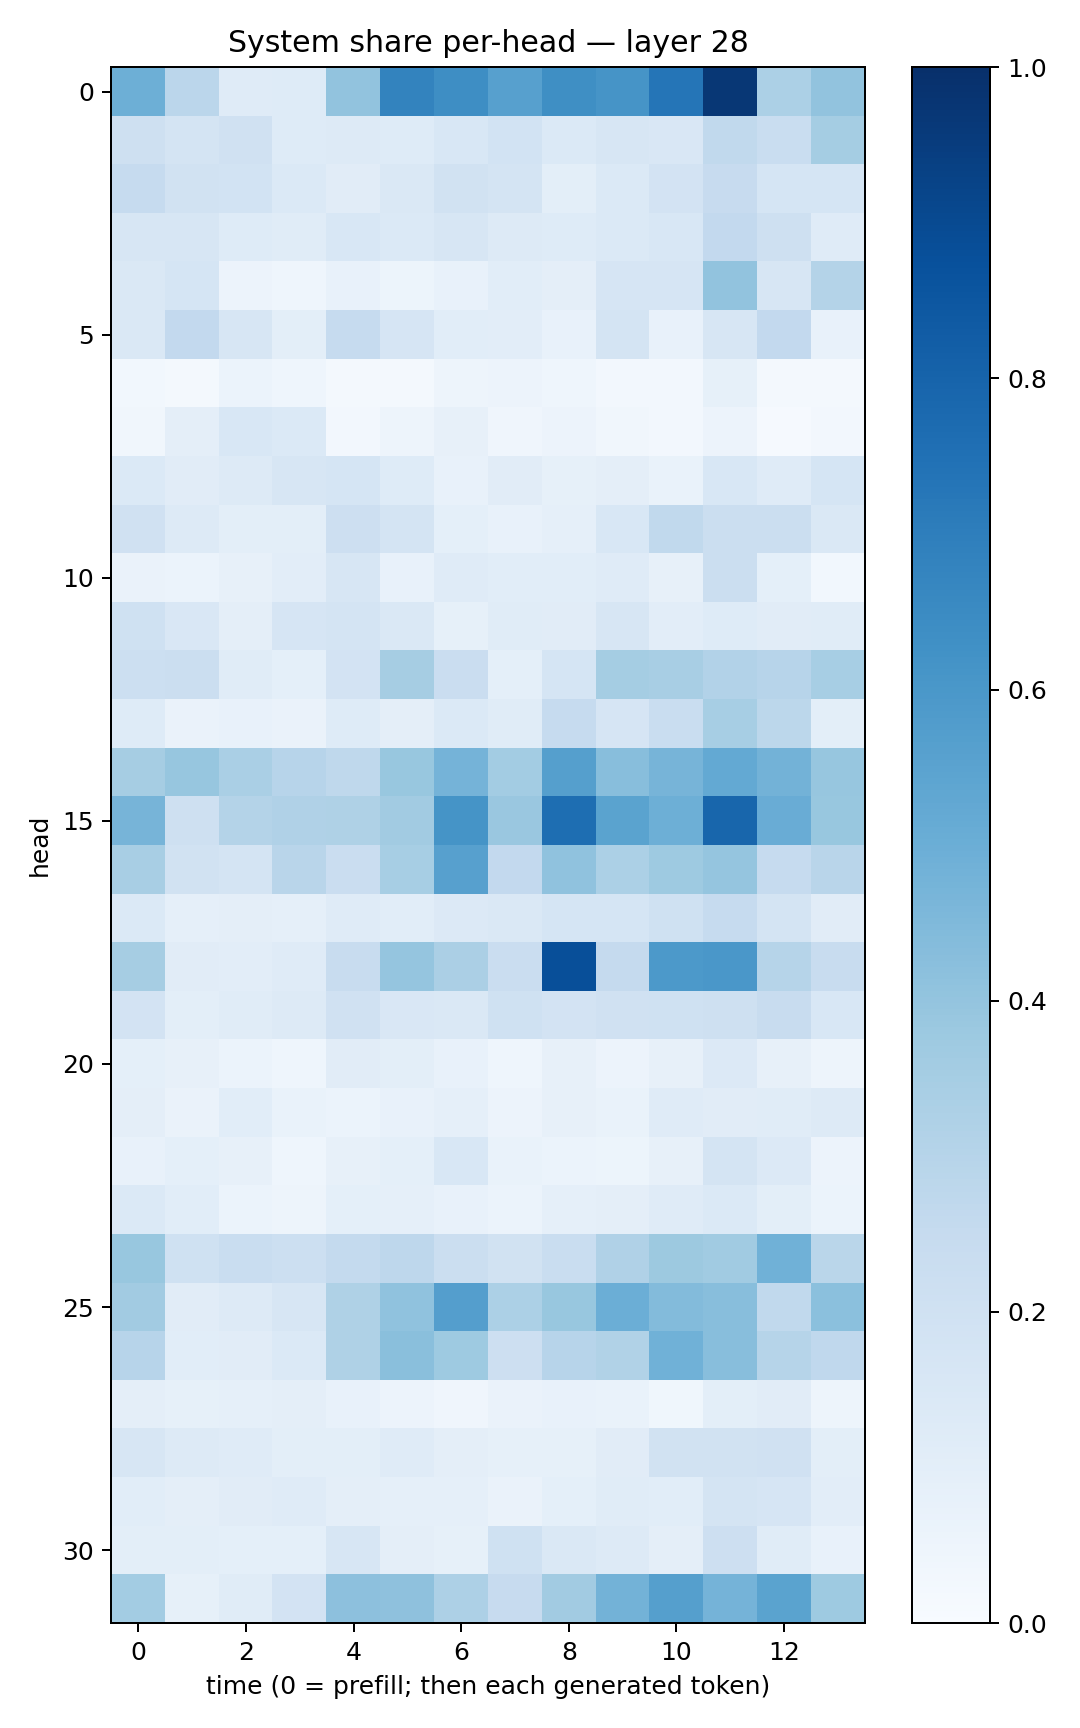

The table this chart was drawn from, first rows:
0.49484193, 0.28150022, 0.12019828, 0.12286158, 0.40257415, 0.67856073, 0.6405309, 0.56184, 0.63314956, 0.61277246, 0.73268306, 0.96920097, 0.32957128, 0.4035145
0.2103, 0.178, 0.1958, 0.1238, 0.1291, 0.1223, 0.1554, 0.1844, 0.1393, 0.1606, 0.1494, 0.2642, 0.2328, 0.3549
0.2491, 0.1894, 0.1861, 0.1398, 0.1124, 0.1462, 0.1927, 0.1759, 0.1004, 0.1382, 0.1824, 0.244, 0.1705, 0.1685
0.1604, 0.1615, 0.125, 0.1168, 0.156, 0.1386, 0.1618, 0.126, 0.1231, 0.1398, 0.1539, 0.2579, 0.2041, 0.1194
0.1476, 0.1693, 0.05512, 0.04403, 0.07489, 0.05132, 0.07151, 0.1062, 0.09519, 0.1662, 0.1646, 0.4033, 0.1577, 0.3051
0.1447, 0.2606, 0.1576, 0.09845, 0.2462, 0.1652, 0.1077, 0.1033, 0.07558, 0.1769, 0.07225, 0.1583, 0.2579, 0.07293
0.03115, 0.02154, 0.06013, 0.04677, 0.0224, 0.02173, 0.04904, 0.05713, 0.0443, 0.02452, 0.02541, 0.08318, 0.02018, 0.02302
0.03471, 0.09718, 0.1526, 0.1374, 0.02516, 0.0488, 0.08137, 0.04147, 0.05552, 0.03265, 0.02556, 0.05527, 0.009376, 0.02633
0.1394, 0.1098, 0.1281, 0.1578, 0.1705, 0.1224, 0.07531, 0.1101, 0.08277, 0.09635, 0.06724, 0.1562, 0.1174, 0.1713
0.1953, 0.1267, 0.09909, 0.101, 0.2113, 0.1723, 0.09259, 0.07269, 0.08739, 0.1538, 0.2642, 0.221, 0.2262, 0.1415
0.06323, 0.05879, 0.07992, 0.105, 0.1595, 0.07194, 0.1193, 0.1084, 0.1063, 0.1182, 0.08096, 0.2244, 0.09171, 0.02801
0.2003, 0.1512, 0.09673, 0.1649, 0.1731, 0.1417, 0.08444, 0.1166, 0.111, 0.1584, 0.105, 0.1229, 0.1114, 0.1136
0.215, 0.2258, 0.1166, 0.09053, 0.1819, 0.3497, 0.2284, 0.09294, 0.168, 0.3543, 0.3421, 0.3108, 0.2962, 0.3475
0.1247, 0.06621, 0.07453, 0.06587, 0.1228, 0.095, 0.14, 0.1163, 0.2492, 0.1643, 0.2339, 0.3456, 0.2782, 0.1003
0.3503, 0.3942, 0.3363, 0.2966, 0.2716, 0.3884, 0.474, 0.3577, 0.564, 0.4272, 0.4714, 0.5232, 0.4776, 0.391
0.4703, 0.2038, 0.3071, 0.3202, 0.321, 0.3601, 0.6146, 0.3858, 0.7608, 0.5472, 0.4942, 0.7901, 0.5067, 0.3882
0.3408, 0.1911, 0.1771, 0.2902, 0.2273, 0.3465, 0.5602, 0.2616, 0.4092, 0.3291, 0.3724, 0.3953, 0.2494, 0.2929
0.139, 0.08708, 0.09484, 0.08928, 0.1205, 0.1075, 0.1347, 0.1416, 0.1698, 0.1713, 0.2013, 0.2472, 0.179, 0.1102
0.3513, 0.1104, 0.104, 0.1208, 0.2376, 0.3955, 0.3342, 0.2285, 0.8827, 0.2511, 0.5907, 0.5984, 0.2995, 0.2354
0.1818, 0.0991, 0.1133, 0.1252, 0.1959, 0.1494, 0.1464, 0.2005, 0.1797, 0.1985, 0.2021, 0.2036, 0.235, 0.1549
0.09173, 0.08094, 0.06063, 0.04685, 0.1122, 0.1, 0.07309, 0.04332, 0.08054, 0.05497, 0.08113, 0.1353, 0.0816, 0.04783
0.0972, 0.06542, 0.1055, 0.06874, 0.06162, 0.07491, 0.08949, 0.05593, 0.08079, 0.06683, 0.1203, 0.1123, 0.1149, 0.1257
0.07598, 0.09308, 0.07868, 0.04503, 0.07984, 0.09226, 0.1562, 0.06782, 0.05974, 0.05182, 0.07845, 0.1769, 0.1342, 0.05792
0.1404, 0.107, 0.06095, 0.04891, 0.09354, 0.08848, 0.07278, 0.05886, 0.0874, 0.09729, 0.12, 0.1382, 0.09958, 0.0602
0.3896, 0.2018, 0.2341, 0.2184, 0.2549, 0.2736, 0.2193, 0.1941, 0.2305, 0.3192, 0.3755, 0.3667, 0.488, 0.2886
0.3631, 0.1118, 0.1262, 0.1606, 0.3226, 0.41, 0.5677, 0.3299, 0.39, 0.4966, 0.4406, 0.4263, 0.2656, 0.4193
0.2933, 0.1055, 0.1094, 0.14, 0.3223, 0.4243, 0.3718, 0.214, 0.296, 0.3139, 0.4859, 0.4295, 0.298, 0.2678
0.09644, 0.0858, 0.08619, 0.09638, 0.07152, 0.05651, 0.03957, 0.06558, 0.07357, 0.06651, 0.03687, 0.0984, 0.1115, 0.0502
0.1606, 0.127, 0.118, 0.09893, 0.09948, 0.1183, 0.09602, 0.08273, 0.08585, 0.11, 0.1883, 0.1895, 0.1982, 0.09965
0.109, 0.09751, 0.1126, 0.1176, 0.09757, 0.08837, 0.08712, 0.06405, 0.09151, 0.1134, 0.1084, 0.1781, 0.1666, 0.1031
0.1006, 0.09824, 0.0921, 0.09089, 0.1634, 0.09414, 0.08561, 0.2, 0.1445, 0.1254, 0.09537, 0.2145, 0.1168, 0.07543
0.3577, 0.08269, 0.1135, 0.1812, 0.4174, 0.4126, 0.328, 0.2448, 0.3599, 0.4771, 0.5648, 0.4761, 0.5505, 0.3727
